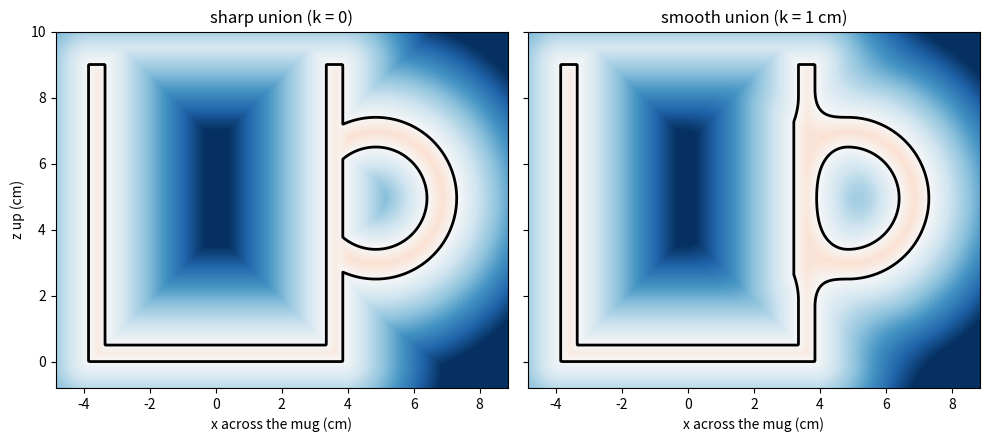
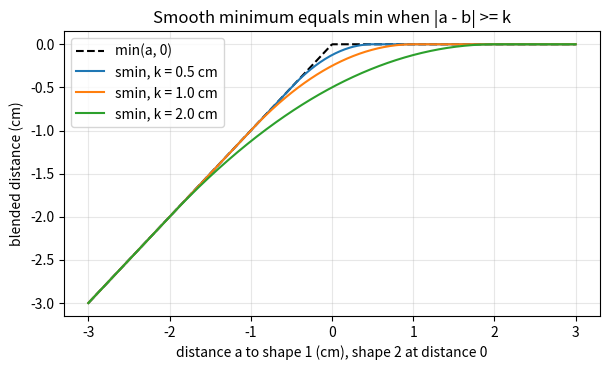

Generate these figures, in order, with matplotlib:
"""Session 2 (Level 2): signed distance functions as CAD operations, and a parametric mug cross-section.

Run:  python start.py 2
"""
# %% [markdown]
# # Session 2: building a part from distance functions
# **A. Real-world problem.** A designer wants a mug that holds 300 mL. The wall thickness and the
# radius are free; the height is fixed by the shelf. How do we build the mug from simple shapes,
# let a program change its size, and compute the volume? Lengths are in cm, so 1 cm^3 = 1 mL.

# %%
import pathlib

import numpy as np

OUT = (pathlib.Path(__file__).resolve().parent if "__file__" in globals() else pathlib.Path(".")) / "out"
HANDLE_R, HANDLE_T = 2.0, 0.45     # handle ring: centre-line radius and tube radius (cm)


# %% [markdown]
# ## Step 1: shapes and the CAD operations
# With signed distances `a` and `b` of two shapes:
#
# | operation | formula |
# |---|---|
# | union | `min(a, b)` |
# | intersection | `max(a, b)` |
# | subtraction (a minus b) | `max(a, -b)` |
# | offset (grow by t) | `a - t` |
# | shell (a wall of thickness t on each side of the surface) | `abs(a) - t` |

# %%
def sd_circle(p, c, r):
    return np.linalg.norm(np.asarray(p, float) - np.asarray(c, float), axis=-1) - r


def sd_box(p, c, half):
    q = np.abs(np.asarray(p, float) - np.asarray(c, float)) - np.asarray(half, float)
    return np.linalg.norm(np.maximum(q, 0.0), axis=-1) + np.minimum(np.max(q, axis=-1), 0.0)


def op_union(a, b):
    return np.minimum(a, b)


def op_intersect(a, b):
    return np.maximum(a, b)


def op_subtract(a, b):
    """a minus b: keep the points that are in a and not in b."""
    return np.maximum(a, -b)


def op_shell(a, t):
    return np.abs(a) - t


# %% [markdown]
# ## Step 2: smooth union
# `min` leaves a sharp crease where two shapes meet. A *smooth minimum* rounds it with a blend
# radius `k` (cm). We use the quadratic polynomial version:
#
#     h = max(k - |a - b|, 0) / k
#     smin(a, b, k) = min(a, b) - h * h * k / 4
#
# When the shapes are far apart (`|a - b| >= k`), `h = 0` and `smin` is exactly `min`. When the
# two distances are equal, the surface is pulled outward by the largest amount, `k / 4`.

# %%
def smin(a, b, k):
    a, b = np.asarray(a, float), np.asarray(b, float)
    if k <= 0:
        return np.minimum(a, b)
    h = np.maximum(k - np.abs(a - b), 0.0) / k
    return np.minimum(a, b) - h * h * k / 4.0


# %% [markdown]
# ## Step 3: a parametric mug cross-section
# We cut the mug in half along its axis and look at the plane `(x, z)`: `x` is across the mug and `z`
# is up. The outer wall is a box of half-width `R` from `z = 0` to `z = H`. The cavity is a box of
# half-width `R - t` that starts at the floor `z = t` and reaches above the rim (open top). The
# handle is a ring (a torus cut open by the plane) found as `|circle| - tube radius`, kept only
# outside the wall, and blended to the body with radius `k`.

# %%
def body2d(p, R, H, t):
    """Mug body without the handle: outer box minus the cavity box."""
    p = np.asarray(p, float)
    outer = sd_box(p, (0.0, H / 2.0), (R, H / 2.0))
    cavity = sd_box(p, (0.0, (t + H + 1.0) / 2.0), (R - t, (H + 1.0 - t) / 2.0))
    return op_subtract(outer, cavity)


def handle2d(p, R, H, t):
    """Handle ring attached to the +x side of the wall, clipped so it never enters the cavity."""
    p = np.asarray(p, float)
    ring = np.abs(sd_circle(p, (R + 1.0, 0.55 * H), HANDLE_R)) - HANDLE_T
    return op_intersect(ring, (R - t / 2.0) - p[..., 0])


def mug2d(p, R, H, t, k=0.0):
    return smin(body2d(p, R, H, t), handle2d(p, R, H, t), k)


def area_by_cells(f, lo, hi, n):
    """Area of {f < 0} inside the box lo..hi, by counting n by n cell centres."""
    x = lo[0] + (np.arange(n) + 0.5) * (hi[0] - lo[0]) / n
    z = lo[1] + (np.arange(n) + 0.5) * (hi[1] - lo[1]) / n
    X, Z = np.meshgrid(x, z)
    inside = f(np.stack([X, Z], axis=-1)) < 0
    return float(inside.mean() * (hi[0] - lo[0]) * (hi[1] - lo[1]))


def body_area(R, H, t):
    """Analytic cross-section area of the body: outer box minus the cavity box."""
    return 2 * R * H - 2 * (R - t) * (H - t)


# %% [markdown]
# ## Step 4: volume of revolution and the 300 mL design problem
# The body is a solid of revolution about the z axis, so it has simple volumes:
#
#     cavity (capacity)  V_c = pi (R - t)^2 (H - t)
#     material           V_m = pi R^2 H - V_c
#
# For a wanted capacity V, height H and wall t, solve for the outer radius:
# `R = t + sqrt(V / (pi (H - t)))`. Another route: sum `2 pi x dx dz` over the inside cells of the
# half cross-section `x >= 0` (a slice rotated about the axis), which we use as a check.

# %%
def capacity(R, H, t):
    return float(np.pi * (R - t) ** 2 * (H - t))


def material_volume(R, H, t):
    return float(np.pi * R ** 2 * H - capacity(R, H, t))


def radius_for_capacity(V, H, t):
    if t <= 0 or t >= H:
        raise ValueError("wall thickness must satisfy 0 < t < H")
    return float(t + np.sqrt(V / (np.pi * (H - t))))


def revolve_volume(f, R, H, n):
    """Volume of the solid made by rotating the half cross-section {f < 0, x >= 0} about the z axis."""
    dx, dz = (R + 0.5) / n, (H + 1.0) / n
    x = (np.arange(n) + 0.5) * dx
    z = -0.5 + (np.arange(n) + 0.5) * dz
    X, Z = np.meshgrid(x, z)
    inside = f(np.stack([X, Z], axis=-1)) < 0
    return float(np.sum(inside * 2 * np.pi * X * dx * dz))


# %%
if __name__ == "__main__":
    import matplotlib.pyplot as plt

    OUT.mkdir(exist_ok=True)
    R, H, t = radius_for_capacity(300.0, 9.0, 0.5), 9.0, 0.5
    print(f"design: H = 9 cm, t = 0.5 cm, capacity 300 mL needs R = {R:.3f} cm")
    print(f"check: capacity({R:.3f}) = {capacity(R, H, t):.2f} mL, material = {material_volume(R, H, t):.1f} cm^3")

    lo, hi = (-R - 1.0, -0.8), (R + 5.0, H + 1.0)
    n = 500
    xs = np.linspace(lo[0], hi[0], n)
    zs = np.linspace(lo[1], hi[1], n)
    X, Z = np.meshgrid(xs, zs)
    P = np.stack([X, Z], axis=-1)
    fig, axes = plt.subplots(1, 2, figsize=(10, 4.6), sharey=True)
    for ax, k, name in zip(axes, [0.0, 1.0], ["sharp union (k = 0)", "smooth union (k = 1 cm)"]):
        d = mug2d(P, R, H, t, k)
        ax.imshow(d, extent=[lo[0], hi[0], lo[1], hi[1]], origin="lower", cmap="RdBu", vmin=-3, vmax=3)
        ax.contour(X, Z, d, levels=[0.0], colors="k", linewidths=2)
        ax.set_aspect("equal")
        ax.set_title(name)
        ax.set_xlabel("x across the mug (cm)")
    axes[0].set_ylabel("z up (cm)")
    fig.tight_layout()
    fig.savefig(OUT / "mug_section.png", dpi=110)

    a = np.linspace(-3, 3, 400)
    fig2, ax2 = plt.subplots(figsize=(6.2, 3.8))
    ax2.plot(a, np.minimum(a, 0.0), "k--", label="min(a, 0)")
    for k in (0.5, 1.0, 2.0):
        ax2.plot(a, smin(a, 0.0, k), label=f"smin, k = {k} cm")
    ax2.set_xlabel("distance a to shape 1 (cm), shape 2 at distance 0")
    ax2.set_ylabel("blended distance (cm)")
    ax2.set_title("Smooth minimum equals min when |a - b| >= k")
    ax2.grid(alpha=0.3)
    ax2.legend()
    fig2.tight_layout()
    fig2.savefig(OUT / "smooth_min.png", dpi=120)

    for nn in (50, 100, 200, 400):
        A = area_by_cells(lambda q: body2d(q, R, H, t), (-R - 0.5, -0.5), (R + 0.5, H + 0.5), nn)
        print(f"n = {nn:4d}: body cross-section area by counting {A:7.3f}  analytic {body_area(R, H, t):7.3f}")
    V = revolve_volume(lambda q: body2d(q, R, H, t), R, H, 400)
    print(f"material by revolving the counted slice: {V:.1f}  analytic {material_volume(R, H, t):.1f}")
    print("handle ring area by counting:", round(area_by_cells(lambda q: np.abs(sd_circle(q, (0, 0), 2.0)) - 0.45,
                                                                 (-3, -3), (3, 3), 600), 3),
          " analytic 4 pi Rh r =", round(4 * np.pi * 2.0 * 0.45, 3))
